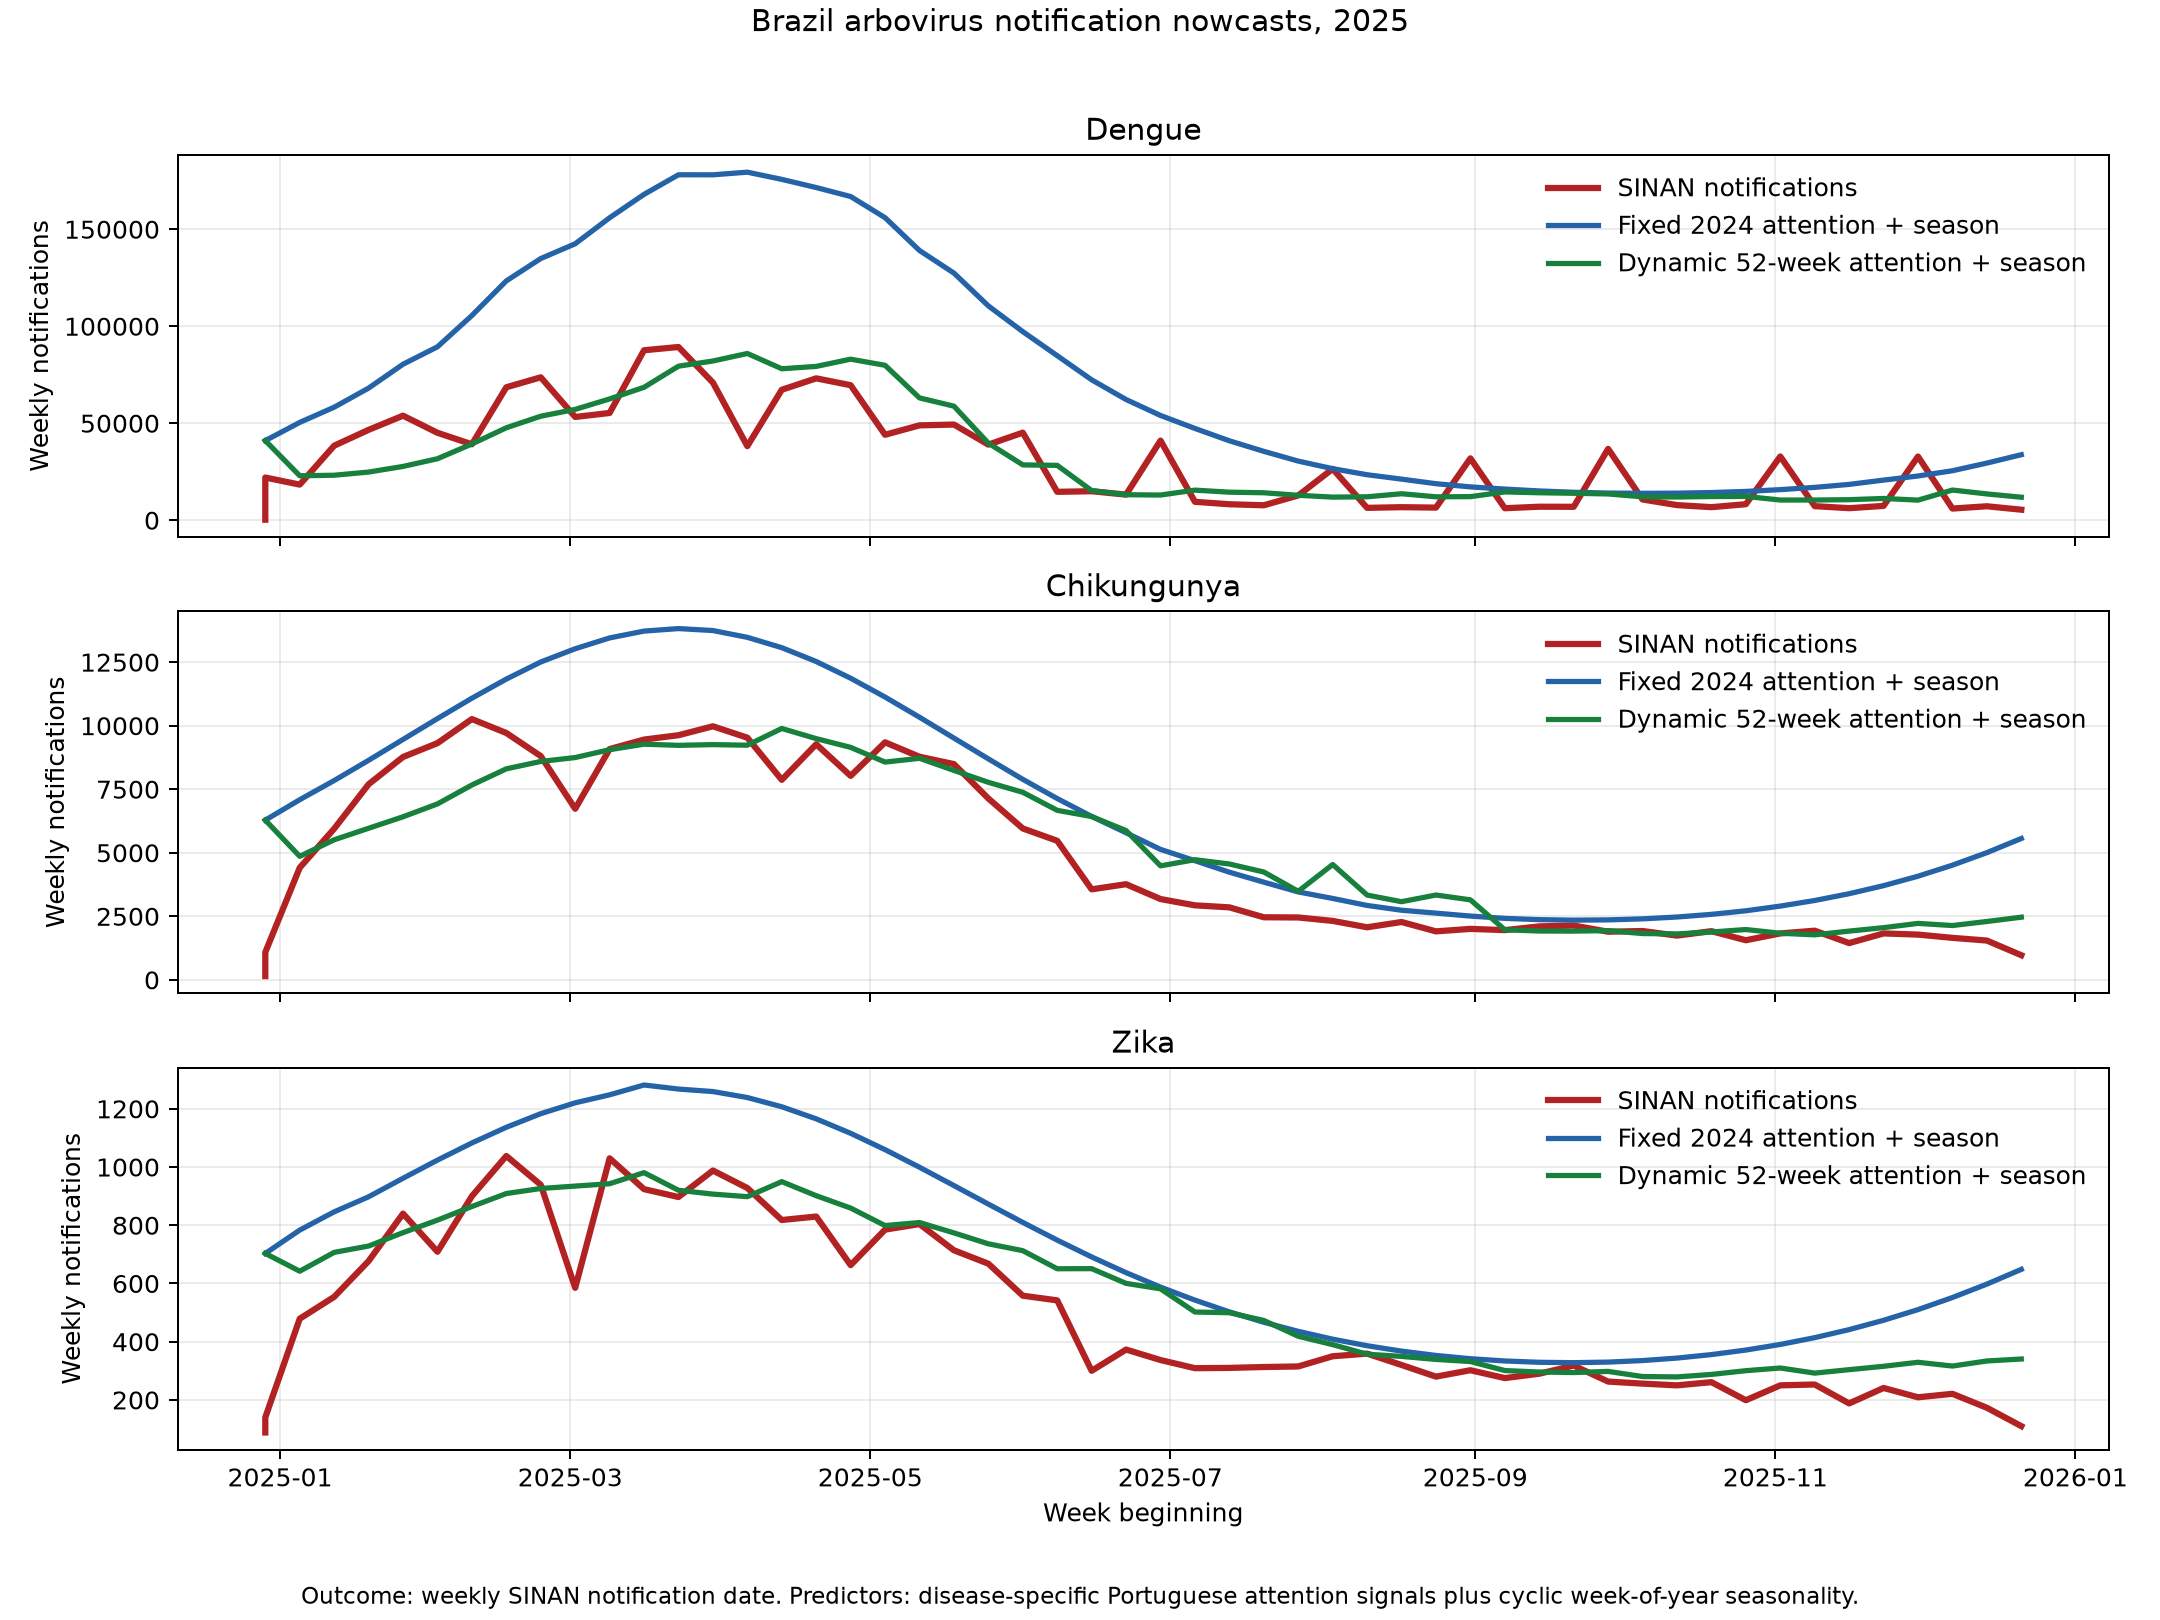

Source data for this figure (header and first rows):
date, disease, sinan_notifications, google_trends, wikipedia_pageviews, year, season_sin, season_cos, dengue_season_sin, dengue_season_cos, chikungunya_season_sin, chikungunya_season_cos, zika_season_sin, zika_season_cos, fixed_2024_attention_prediction, dynamic_52_week_seasonal_prediction
2024-12-29, chikungunya, 147, 1, 808, 2024, -0.02167, 0.9998, -0.0, 0.0, -0.02167, 0.9998, -0.0, 0.0, 6284, 6284
2024-12-29, chikungunya, 1085, 1, 808, 2024, -0.02167, 0.9998, -0.0, 0.0, -0.02167, 0.9998, -0.0, 0.0, 6284, 6284
2025-01-05, chikungunya, 4412, 1, 1169, 2025, 0.1201, 0.9928, 0.0, 0.0, 0.1201, 0.9928, 0.0, 0.0, 7087, 4860
2025-01-12, chikungunya, 5946, 1, 1169, 2025, 0.2385, 0.9711, 0.0, 0.0, 0.2385, 0.9711, 0.0, 0.0, 7842, 5510
2025-01-19, chikungunya, 7695, 1, 1169, 2025, 0.3534, 0.9355, 0.0, 0.0, 0.3534, 0.9355, 0.0, 0.0, 8638, 5964
2025-01-26, chikungunya, 8769, 1, 1169, 2025, 0.4632, 0.8862, 0.0, 0.0, 0.4632, 0.8862, 0.0, 0.0, 9459, 6416
2025-02-02, chikungunya, 9313, 1, 1240, 2025, 0.5663, 0.8242, 0.0, 0.0, 0.5663, 0.8242, 0.0, 0.0, 10278, 6922
2025-02-09, chikungunya, 10260, 1, 1240, 2025, 0.6612, 0.7502, 0.0, 0.0, 0.6612, 0.7502, 0.0, 0.0, 11081, 7666
2025-02-16, chikungunya, 9713, 1, 1240, 2025, 0.7466, 0.6653, 0.0, 0.0, 0.7466, 0.6653, 0.0, 0.0, 11834, 8302
2025-02-23, chikungunya, 8804, 1, 1240, 2025, 0.8211, 0.5708, 0.0, 0.0, 0.8211, 0.5708, 0.0, 0.0, 12506, 8593
2025-03-02, chikungunya, 6731, 1, 1650, 2025, 0.8837, 0.468, 0.0, 0.0, 0.8837, 0.468, 0.0, 0.0, 13027, 8746
2025-03-09, chikungunya, 9080, 1, 1650, 2025, 0.9335, 0.3585, 0.0, 0.0, 0.9335, 0.3585, 0.0, 0.0, 13453, 9056
2025-03-16, chikungunya, 9454, 1, 1650, 2025, 0.9698, 0.2438, 0.0, 0.0, 0.9698, 0.2438, 0.0, 0.0, 13722, 9272
2025-03-23, chikungunya, 9625, 1, 1650, 2025, 0.9921, 0.1255, 0.0, 0.0, 0.9921, 0.1255, 0.0, 0.0, 13820, 9227
2025-03-30, chikungunya, 9976, 1, 1650, 2025, 1, 0.005419, 0.0, 0.0, 1, 0.005419, 0.0, 0.0, 13744, 9255
2025-04-06, chikungunya, 9528, 1, 1828, 2025, 0.9934, -0.1147, 0.0, -0.0, 0.9934, -0.1147, 0.0, -0.0, 13476, 9232
2025-04-13, chikungunya, 7870, 1, 1828, 2025, 0.9724, -0.2332, 0.0, -0.0, 0.9724, -0.2332, 0.0, -0.0, 13070, 9890
2025-04-20, chikungunya, 9270, 1, 1828, 2025, 0.9374, -0.3484, 0.0, -0.0, 0.9374, -0.3484, 0.0, -0.0, 12525, 9491
2025-04-27, chikungunya, 8025, 1, 1828, 2025, 0.8887, -0.4584, 0.0, -0.0, 0.8887, -0.4584, 0.0, -0.0, 11868, 9147
2025-05-04, chikungunya, 9345, 1, 1828, 2025, 0.8272, -0.5619, 0.0, -0.0, 0.8272, -0.5619, 0.0, -0.0, 11127, 8568
2025-05-11, chikungunya, 8778, 1, 1828, 2025, 0.7537, -0.6572, 0.0, -0.0, 0.7537, -0.6572, 0.0, -0.0, 10332, 8716
2025-05-18, chikungunya, 8489, 1, 1828, 2025, 0.6693, -0.743, 0.0, -0.0, 0.6693, -0.743, 0.0, -0.0, 9513, 8239
2025-05-25, chikungunya, 7135, 1, 1828, 2025, 0.5752, -0.818, 0.0, -0.0, 0.5752, -0.818, 0.0, -0.0, 8694, 7771
2025-06-01, chikungunya, 5956, 1, 1967, 2025, 0.4728, -0.8812, 0.0, -0.0, 0.4728, -0.8812, 0.0, -0.0, 7889, 7379
2025-06-08, chikungunya, 5471, 1, 1967, 2025, 0.3636, -0.9316, 0.0, -0.0, 0.3636, -0.9316, 0.0, -0.0, 7134, 6669
2025-06-15, chikungunya, 3561, 1, 1967, 2025, 0.249, -0.9685, 0.0, -0.0, 0.249, -0.9685, 0.0, -0.0, 6430, 6425
2025-06-22, chikungunya, 3763, 1, 1967, 2025, 0.1309, -0.9914, 0.0, -0.0, 0.1309, -0.9914, 0.0, -0.0, 5785, 5873
2025-06-29, chikungunya, 3179, 0, 1967, 2025, 0.01084, -0.9999, 0.0, -0.0, 0.01084, -0.9999, 0.0, -0.0, 5133, 4485
2025-07-06, chikungunya, 2931, 1, 2003, 2025, -0.1094, -0.994, -0.0, -0.0, -0.1094, -0.994, -0.0, -0.0, 4688, 4726
2025-07-13, chikungunya, 2852, 1, 2003, 2025, -0.228, -0.9737, -0.0, -0.0, -0.228, -0.9737, -0.0, -0.0, 4235, 4558
2025-07-20, chikungunya, 2462, 1, 2003, 2025, -0.3433, -0.9392, -0.0, -0.0, -0.3433, -0.9392, -0.0, -0.0, 3843, 4243
2025-07-27, chikungunya, 2454, 0, 2003, 2025, -0.4536, -0.8912, -0.0, -0.0, -0.4536, -0.8912, -0.0, -0.0, 3459, 3483
2025-08-03, chikungunya, 2319, 1, 2824, 2025, -0.5574, -0.8303, -0.0, -0.0, -0.5574, -0.8303, -0.0, -0.0, 3203, 4538
2025-08-10, chikungunya, 2068, 0, 2824, 2025, -0.6531, -0.7573, -0.0, -0.0, -0.6531, -0.7573, -0.0, -0.0, 2927, 3336
2025-08-17, chikungunya, 2276, 0, 2824, 2025, -0.7393, -0.6734, -0.0, -0.0, -0.7393, -0.6734, -0.0, -0.0, 2739, 3075
2025-08-24, chikungunya, 1907, 1, 2824, 2025, -0.8149, -0.5797, -0.0, -0.0, -0.8149, -0.5797, -0.0, -0.0, 2625, 3337
2025-08-31, chikungunya, 2005, 1, 2824, 2025, -0.8786, -0.4776, -0.0, -0.0, -0.8786, -0.4776, -0.0, -0.0, 2509, 3148
2025-09-07, chikungunya, 1956, 0, 1523, 2025, -0.9296, -0.3686, -0.0, -0.0, -0.9296, -0.3686, -0.0, -0.0, 2418, 1970
2025-09-14, chikungunya, 2103, 0, 1523, 2025, -0.9671, -0.2543, -0.0, -0.0, -0.9671, -0.2543, -0.0, -0.0, 2368, 1920
2025-09-21, chikungunya, 2137, 0, 1523, 2025, -0.9907, -0.1362, -0.0, -0.0, -0.9907, -0.1362, -0.0, -0.0, 2349, 1917
2025-09-28, chikungunya, 1893, 0, 1523, 2025, -0.9999, -0.01626, -0.0, -0.0, -0.9999, -0.01626, -0.0, -0.0, 2359, 1937
2025-10-05, chikungunya, 1921, 0, 1528, 2025, -0.9946, 0.104, -0.0, 0.0, -0.9946, 0.104, -0.0, 0.0, 2400, 1821
2025-10-12, chikungunya, 1741, 0, 1528, 2025, -0.9749, 0.2227, -0.0, 0.0, -0.9749, 0.2227, -0.0, 0.0, 2472, 1807
2025-10-19, chikungunya, 1915, 0, 1528, 2025, -0.9411, 0.3382, -0.0, 0.0, -0.9411, 0.3382, -0.0, 0.0, 2576, 1881
2025-10-26, chikungunya, 1558, 0, 1528, 2025, -0.8936, 0.4488, -0.0, 0.0, -0.8936, 0.4488, -0.0, 0.0, 2717, 1980
2025-11-02, chikungunya, 1826, 0, 1230, 2025, -0.8333, 0.5529, -0.0, 0.0, -0.8333, 0.5529, -0.0, 0.0, 2902, 1833
2025-11-09, chikungunya, 1934, 0, 1230, 2025, -0.7608, 0.649, -0.0, 0.0, -0.7608, 0.649, -0.0, 0.0, 3122, 1771
2025-11-16, chikungunya, 1446, 0, 1230, 2025, -0.6774, 0.7357, -0.0, 0.0, -0.6774, 0.7357, -0.0, 0.0, 3389, 1918
2025-11-23, chikungunya, 1826, 0, 1230, 2025, -0.5841, 0.8117, -0.0, 0.0, -0.5841, 0.8117, -0.0, 0.0, 3706, 2053
2025-11-30, chikungunya, 1780, 0, 1230, 2025, -0.4823, 0.876, -0.0, 0.0, -0.4823, 0.876, -0.0, 0.0, 4077, 2220
2025-12-07, chikungunya, 1652, 0, 1116, 2025, -0.3736, 0.9276, -0.0, 0.0, -0.3736, 0.9276, -0.0, 0.0, 4512, 2137
2025-12-14, chikungunya, 1546, 0, 1116, 2025, -0.2595, 0.9657, -0.0, 0.0, -0.2595, 0.9657, -0.0, 0.0, 5005, 2296
2025-12-21, chikungunya, 968, 0, 1116, 2025, -0.1416, 0.9899, -0.0, 0.0, -0.1416, 0.9899, -0.0, 0.0, 5561, 2465
2024-12-29, dengue, 264, 8, 1859, 2024, -0.02167, 0.9998, -0.02167, 0.9998, -0.0, 0.0, -0.0, 0.0, 41029, 41029
2024-12-29, dengue, 21999, 8, 1859, 2024, -0.02167, 0.9998, -0.02167, 0.9998, -0.0, 0.0, -0.0, 0.0, 41029, 41029
2025-01-05, dengue, 18350, 11, 2573, 2025, 0.1201, 0.9928, 0.1201, 0.9928, 0.0, 0.0, 0.0, 0.0, 50420, 22913
2025-01-12, dengue, 38423, 11, 2573, 2025, 0.2385, 0.9711, 0.2385, 0.9711, 0.0, 0.0, 0.0, 0.0, 58250, 23184
2025-01-19, dengue, 46588, 12, 2573, 2025, 0.3534, 0.9355, 0.3534, 0.9355, 0.0, 0.0, 0.0, 0.0, 68103, 24818
2025-01-26, dengue, 53885, 14, 2573, 2025, 0.4632, 0.8862, 0.4632, 0.8862, 0.0, 0.0, 0.0, 0.0, 80413, 27724
2025-02-02, dengue, 45068, 13, 4167, 2025, 0.5663, 0.8242, 0.5663, 0.8242, 0.0, 0.0, 0.0, 0.0, 89386, 31694
... 99 more rows
